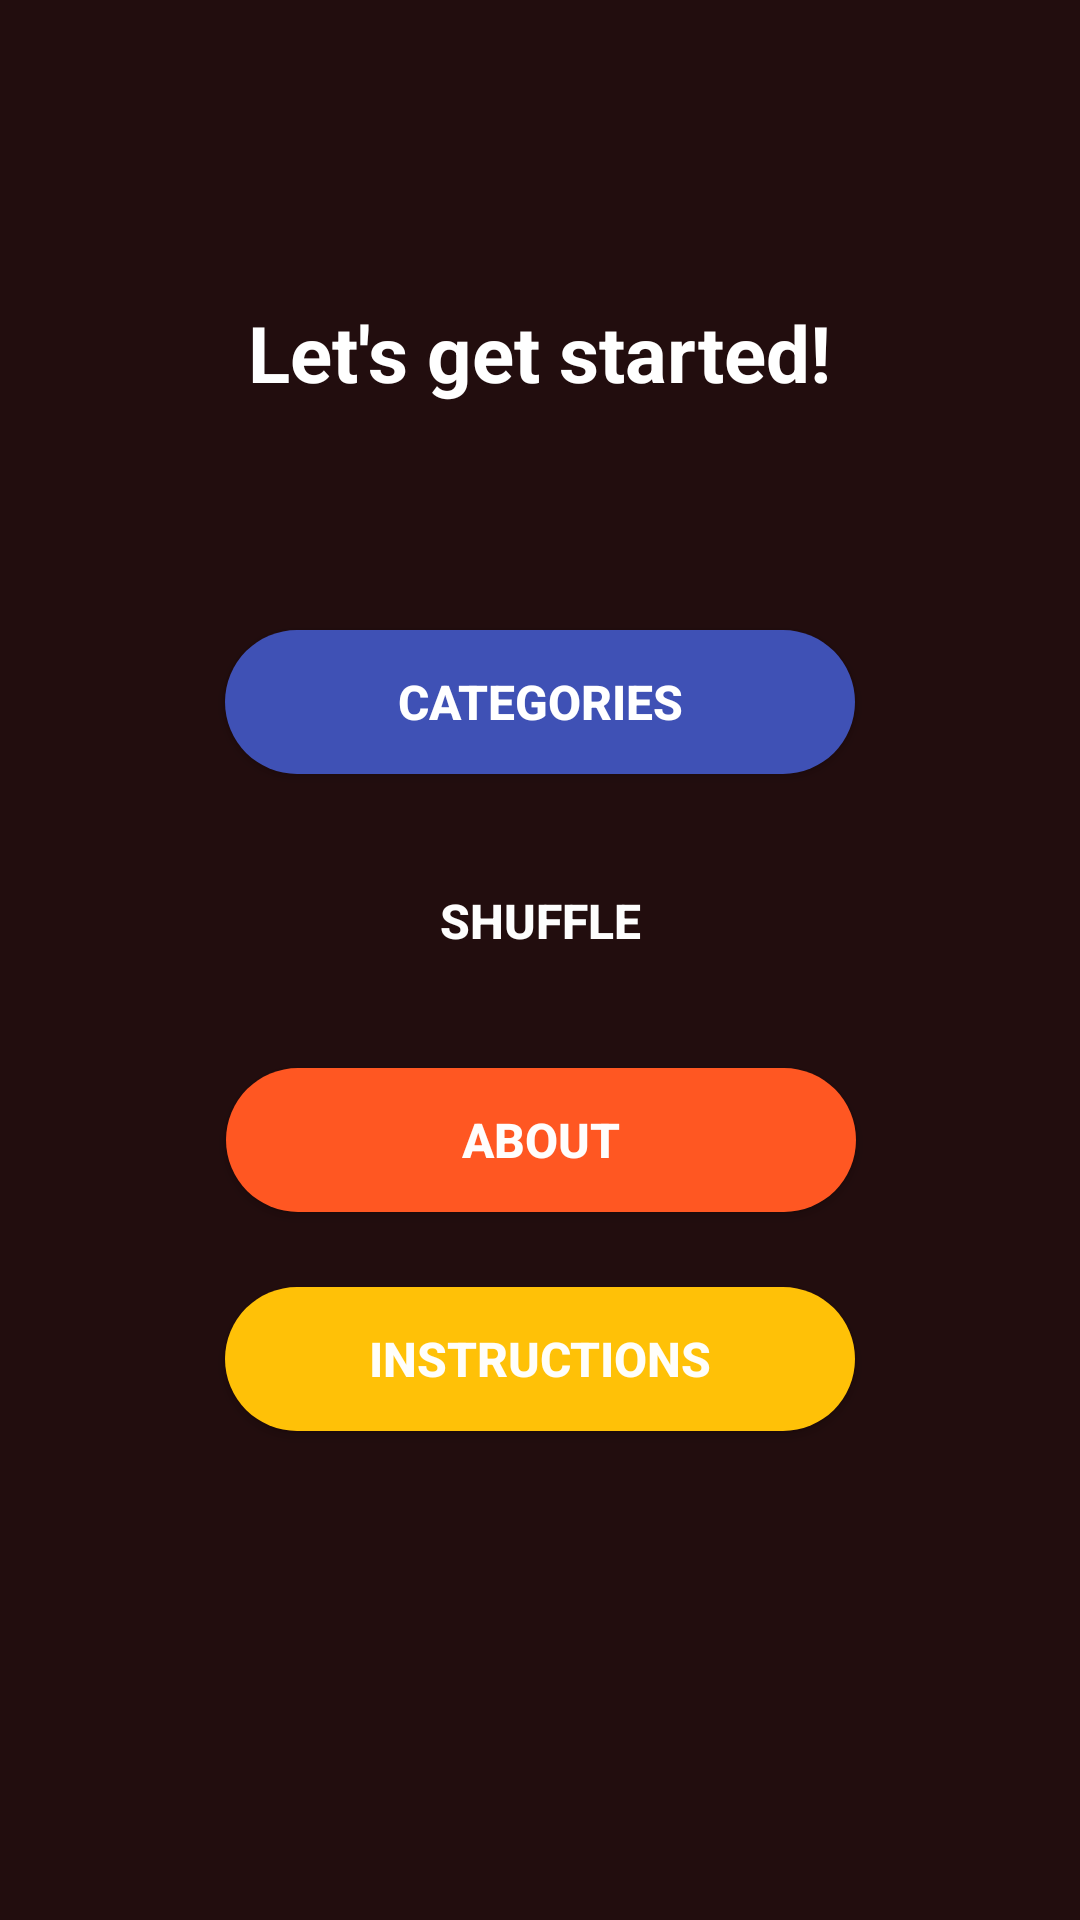

Write the Android layout XML for this screen, with the resource values it uses.
<!-- AndroidManifest.xml: application theme AppTheme -->
<!-- res/layout/activity_caregiver_convo.xml -->
<?xml version="1.0" encoding="utf-8"?>
<androidx.constraintlayout.widget.ConstraintLayout xmlns:android="http://schemas.android.com/apk/res/android"
    xmlns:app="http://schemas.android.com/apk/res-auto"
    xmlns:tools="http://schemas.android.com/tools"
    android:layout_width="match_parent"
    android:layout_height="match_parent"
    android:background="#220D0E"
    tools:context=".FamilyCaregiver">


    <TextView
        android:id="@+id/textView2"
        android:layout_width="350dp"
        android:layout_height="wrap_content"
        android:layout_marginStart="30dp"
        android:layout_marginLeft="30dp"
        android:layout_marginTop="100dp"
        android:layout_marginEnd="31dp"
        android:layout_marginRight="31dp"
        android:gravity="center"
        android:text="Let's get started!"
        android:textColor="@android:color/white"
        android:textSize="26sp"
        android:textStyle="bold"
        app:layout_constraintEnd_toEndOf="parent"
        app:layout_constraintStart_toStartOf="parent"
        app:layout_constraintTop_toTopOf="parent" />

    <Button
        android:id="@+id/button13"
        android:layout_width="210dp"
        android:layout_height="wrap_content"
        android:layout_marginStart="100dp"
        android:layout_marginLeft="100dp"
        android:layout_marginTop="25dp"
        android:layout_marginEnd="100dp"
        android:layout_marginRight="100dp"
        android:background="@drawable/button_car4"
        android:text="ABOUT"
        android:textColor="#FCFFFFFF"
        android:textSize="16sp"
        android:textStyle="bold"
        app:layout_constraintEnd_toEndOf="parent"
        app:layout_constraintHorizontal_bias="0.494"
        app:layout_constraintStart_toStartOf="parent"
        app:layout_constraintTop_toBottomOf="@+id/button18" />

    <Button
        android:id="@+id/button15"
        android:layout_width="210dp"
        android:layout_height="wrap_content"
        android:layout_marginStart="100dp"
        android:layout_marginLeft="100dp"
        android:layout_marginTop="25dp"
        android:layout_marginEnd="100dp"
        android:layout_marginRight="100dp"
        android:background="@drawable/button_car2"
        android:text="INSTRUCTIONS"
        android:textColor="#FAFFFFFF"
        android:textSize="16sp"
        android:textStyle="bold"
        app:layout_constraintEnd_toEndOf="parent"
        app:layout_constraintStart_toStartOf="parent"
        app:layout_constraintTop_toBottomOf="@+id/button13" />

    <Button
        android:id="@+id/button18"
        android:layout_width="210dp"
        android:layout_height="wrap_content"
        android:layout_marginStart="100dp"
        android:layout_marginLeft="100dp"
        android:layout_marginTop="25dp"
        android:layout_marginEnd="100dp"
        android:layout_marginRight="100dp"
        android:background="@drawable/button_car3"
        android:text="SHUFFLE"
        android:textColor="#FDFFFFFF"
        android:textSize="16sp"
        android:textStyle="bold"
        app:layout_constraintEnd_toEndOf="parent"
        app:layout_constraintStart_toStartOf="parent"
        app:layout_constraintTop_toBottomOf="@+id/button19" />

    <Button
        android:id="@+id/button19"
        android:layout_width="210dp"
        android:layout_height="wrap_content"
        android:layout_marginStart="100dp"
        android:layout_marginLeft="100dp"
        android:layout_marginTop="75dp"
        android:layout_marginEnd="100dp"
        android:layout_marginRight="100dp"
        android:background="@drawable/button_car1"
        android:text="CATEGORIES"
        android:textColor="#FFFFFF"
        android:textSize="16sp"
        android:textStyle="bold"
        app:layout_constraintEnd_toEndOf="parent"
        app:layout_constraintStart_toStartOf="parent"
        app:layout_constraintTop_toBottomOf="@+id/textView2" />

</androidx.constraintlayout.widget.ConstraintLayout>
<!-- resources referenced by this layout -->
<resources>
  <!-- drawable button_car1 (drawable) -->
  <?xml version="1.0" encoding="utf-8"?>
  <shape xmlns:android="http://schemas.android.com/apk/res/android" android:shape = "rectangle">
  
      <solid android:color="#3F51B5" />
      <corners android:radius="25dp" />
  
  </shape>
  
  <!-- drawable button_car2 (drawable) -->
  <?xml version="1.0" encoding="utf-8"?>
  <shape xmlns:android="http://schemas.android.com/apk/res/android" android:shape = "rectangle">
  
      <solid android:color="#FFC107" />
      <corners android:radius="25dp" />
  
  </shape>
  
  <!-- drawable button_car4 (drawable) -->
  <?xml version="1.0" encoding="utf-8"?>
  <shape xmlns:android="http://schemas.android.com/apk/res/android" android:shape = "rectangle">
  
      <solid android:color="#FF5722" />
      <corners android:radius="25dp" />
  
  </shape>
  
  <style name="AppTheme" parent="Theme.AppCompat.Light.DarkActionBar">
          
          <item name="colorPrimary">@color/colorPrimary</item>
          <item name="colorPrimaryDark">@color/colorPrimaryDark</item>
          <item name="colorAccent">@color/colorAccent</item>
          <item name="windowNoTitle">true</item>
          <item name="windowActionBar">false</item>
          <item name="android:statusBarColor">#150809</item>
      </style>
  <!-- not gathered from this repository: default colours our renderer supplied (Android Studio template values) -->
  <color name="colorPrimary">#FF6200EE</color>
  <color name="colorPrimaryDark">#FF3700B3</color>
  <color name="colorAccent">#FF03DAC5</color>
</resources>
